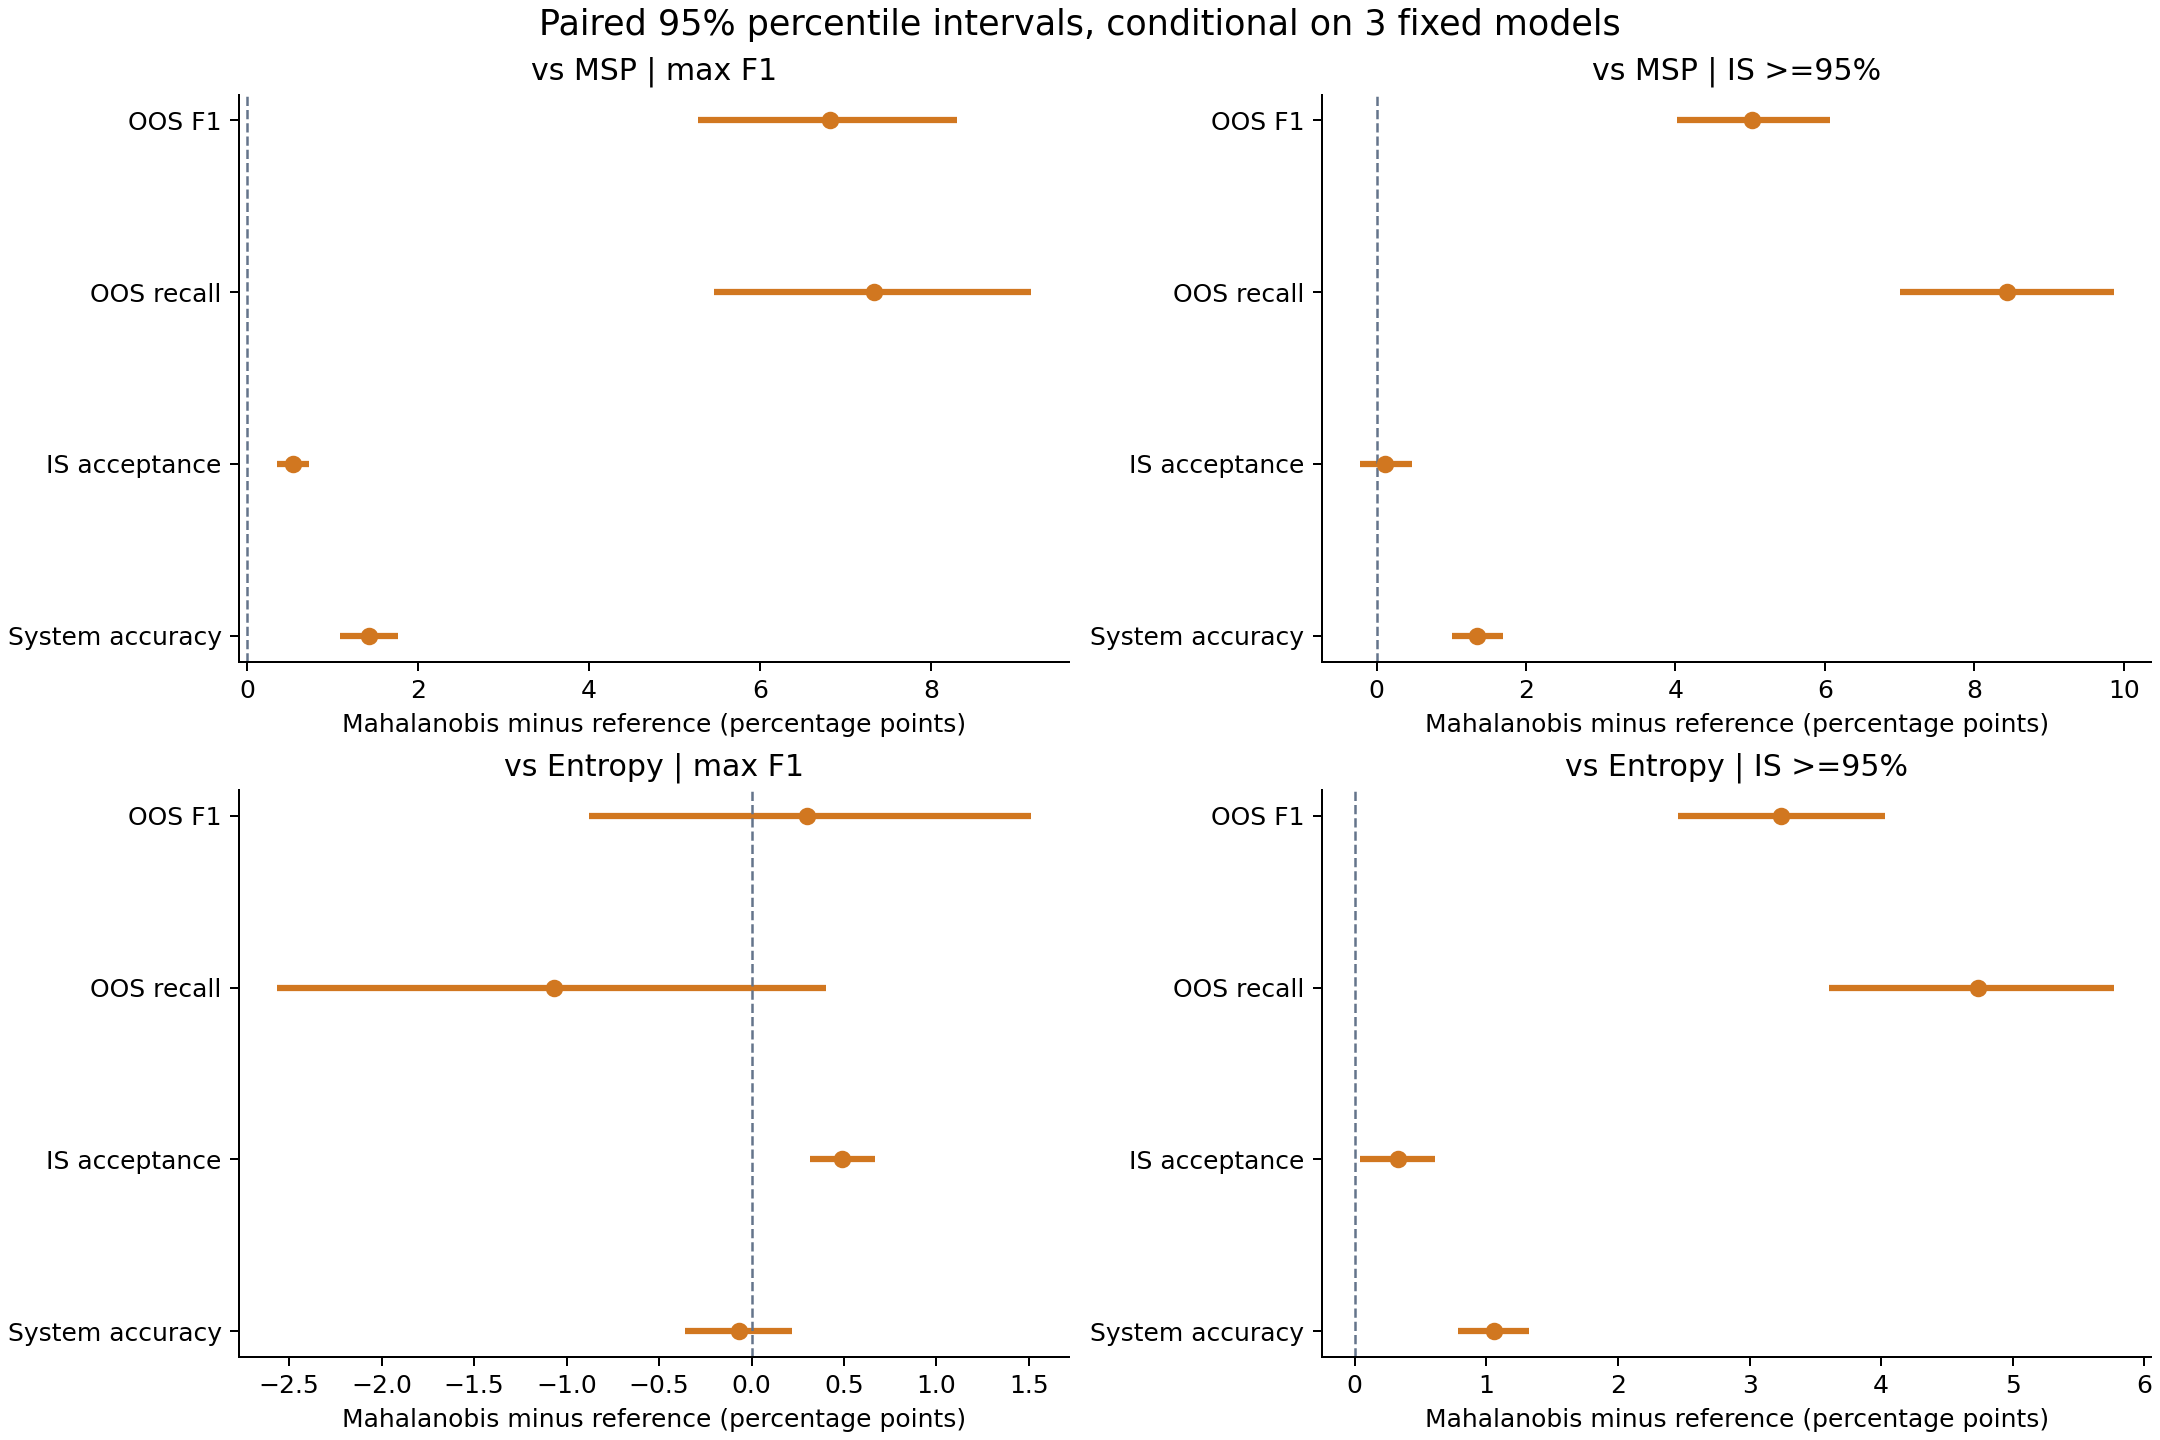

The data file committed next to this chart (first rows):
comparison, comparison_role, policy, metric, estimate_delta, ci_low, ci_high, estimate_delta_pp, ci_low_pp, ci_high_pp, bootstrap_repeats, bootstrap_seed, n_is, n_oos, n_fixed_models, strata, scope
mahalanobis_minus_msp, primary, max_oos_f1, oos_f1, 0.06812, 0.05273, 0.08303, 6.812, 5.273, 8.303, 2000, 20261019, 4500, 1000, 3, 150 IS intents (30 rows each) plus 1000 …, fixed models and thresholds; shared text…
mahalanobis_minus_msp, secondary, max_oos_f1, oos_recall, 0.07333, 0.05466, 0.09167, 7.333, 5.466, 9.167, 2000, 20261019, 4500, 1000, 3, 150 IS intents (30 rows each) plus 1000 …, fixed models and thresholds; shared text…
mahalanobis_minus_msp, secondary, max_oos_f1, in_scope_acceptance, 0.005333, 0.00348, 0.007259, 0.5333, 0.348, 0.7259, 2000, 20261019, 4500, 1000, 3, 150 IS intents (30 rows each) plus 1000 …, fixed models and thresholds; shared text…
mahalanobis_minus_msp, secondary, max_oos_f1, combined_151_accuracy, 0.0143, 0.01085, 0.0177, 1.43, 1.085, 1.77, 2000, 20261019, 4500, 1000, 3, 150 IS intents (30 rows each) plus 1000 …, fixed models and thresholds; shared text…
mahalanobis_minus_msp, secondary, is_acceptance_95, oos_f1, 0.05027, 0.04021, 0.06073, 5.027, 4.021, 6.073, 2000, 20261019, 4500, 1000, 3, 150 IS intents (30 rows each) plus 1000 …, fixed models and thresholds; shared text…
mahalanobis_minus_msp, secondary, is_acceptance_95, oos_recall, 0.08433, 0.06999, 0.09868, 8.433, 6.999, 9.868, 2000, 20261019, 4500, 1000, 3, 150 IS intents (30 rows each) plus 1000 …, fixed models and thresholds; shared text…
mahalanobis_minus_msp, secondary, is_acceptance_95, in_scope_acceptance, 0.001111, -0.002296, 0.004667, 0.1111, -0.2296, 0.4667, 2000, 20261019, 4500, 1000, 3, 150 IS intents (30 rows each) plus 1000 …, fixed models and thresholds; shared text…
mahalanobis_minus_msp, secondary, is_acceptance_95, combined_151_accuracy, 0.01345, 0.01012, 0.01685, 1.345, 1.012, 1.685, 2000, 20261019, 4500, 1000, 3, 150 IS intents (30 rows each) plus 1000 …, fixed models and thresholds; shared text…
mahalanobis_minus_entropy, secondary, max_oos_f1, oos_f1, 0.003011, -0.008806, 0.01511, 0.3011, -0.8806, 1.511, 2000, 20261019, 4500, 1000, 3, 150 IS intents (30 rows each) plus 1000 …, fixed models and thresholds; shared text…
mahalanobis_minus_entropy, secondary, max_oos_f1, oos_recall, -0.01067, -0.02568, 0.004, -1.067, -2.568, 0.4, 2000, 20261019, 4500, 1000, 3, 150 IS intents (30 rows each) plus 1000 …, fixed models and thresholds; shared text…
mahalanobis_minus_entropy, secondary, max_oos_f1, in_scope_acceptance, 0.004889, 0.003183, 0.006667, 0.4889, 0.3183, 0.6667, 2000, 20261019, 4500, 1000, 3, 150 IS intents (30 rows each) plus 1000 …, fixed models and thresholds; shared text…
mahalanobis_minus_entropy, secondary, max_oos_f1, combined_151_accuracy, -0.0006667, -0.003576, 0.002183, -0.06667, -0.3576, 0.2183, 2000, 20261019, 4500, 1000, 3, 150 IS intents (30 rows each) plus 1000 …, fixed models and thresholds; shared text…
mahalanobis_minus_entropy, secondary, is_acceptance_95, oos_f1, 0.03238, 0.02454, 0.04026, 3.238, 2.454, 4.026, 2000, 20261019, 4500, 1000, 3, 150 IS intents (30 rows each) plus 1000 …, fixed models and thresholds; shared text…
mahalanobis_minus_entropy, secondary, is_acceptance_95, oos_recall, 0.04733, 0.036, 0.05767, 4.733, 3.6, 5.767, 2000, 20261019, 4500, 1000, 3, 150 IS intents (30 rows each) plus 1000 …, fixed models and thresholds; shared text…
mahalanobis_minus_entropy, secondary, is_acceptance_95, in_scope_acceptance, 0.003259, 0.0003704, 0.006074, 0.3259, 0.03704, 0.6074, 2000, 20261019, 4500, 1000, 3, 150 IS intents (30 rows each) plus 1000 …, fixed models and thresholds; shared text…
mahalanobis_minus_entropy, secondary, is_acceptance_95, combined_151_accuracy, 0.01061, 0.007879, 0.01327, 1.061, 0.7879, 1.327, 2000, 20261019, 4500, 1000, 3, 150 IS intents (30 rows each) plus 1000 …, fixed models and thresholds; shared text…
